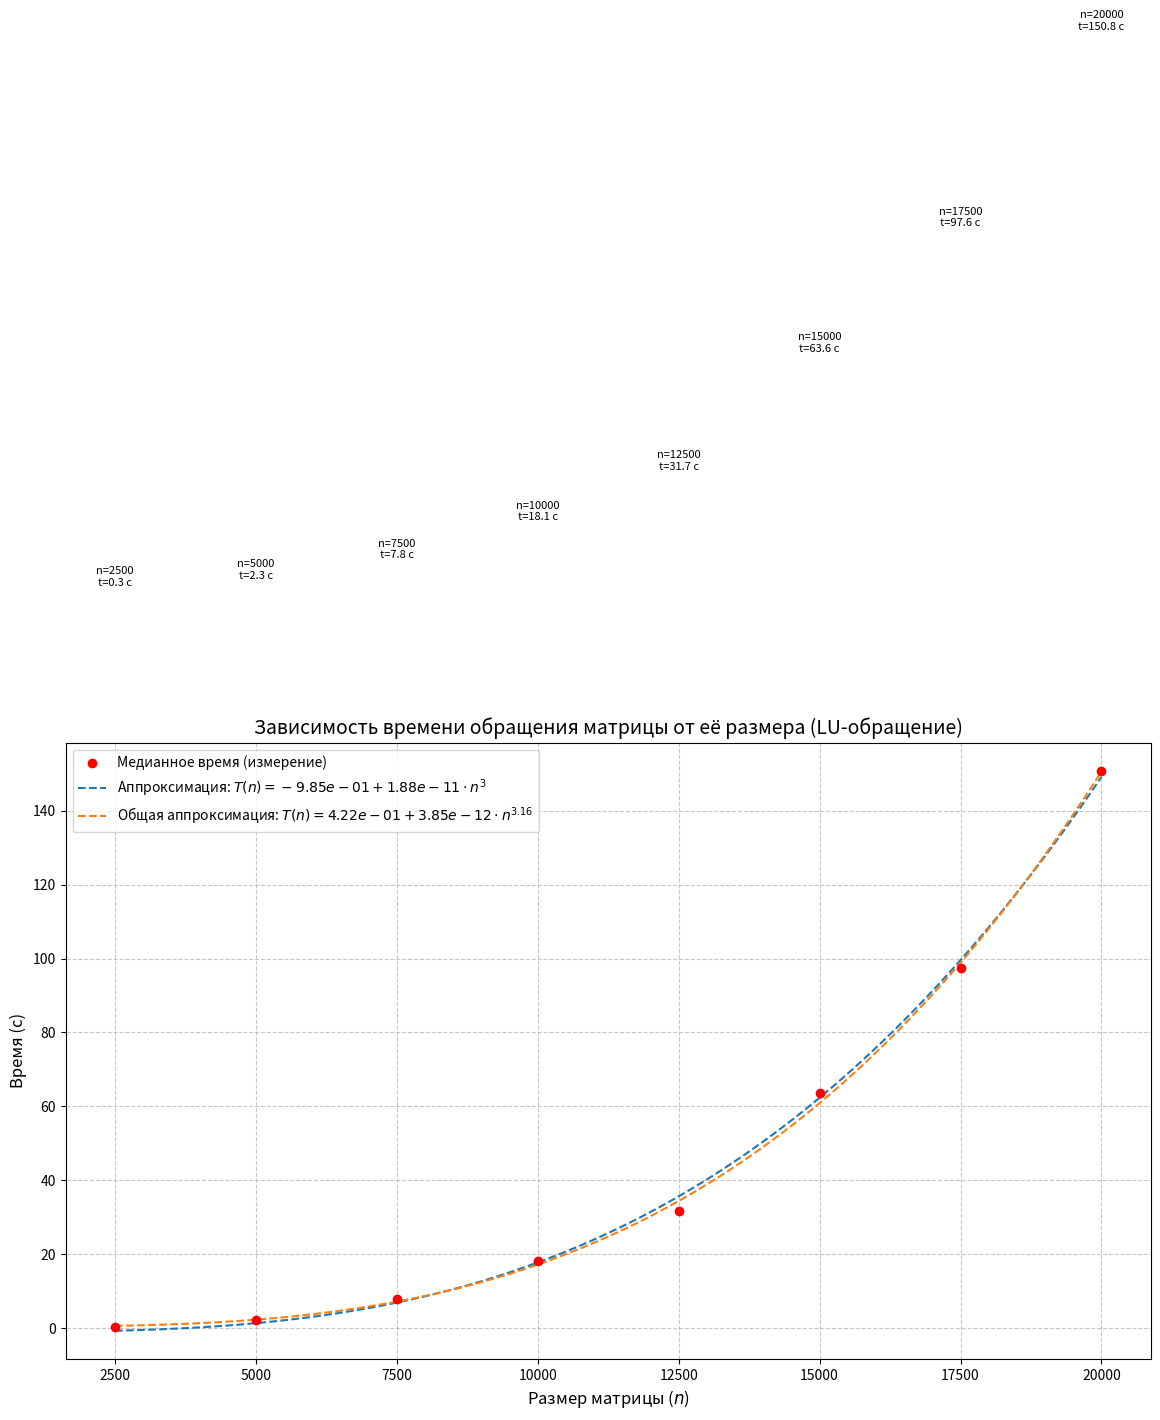

This chart was generated by the following Python code:
import numpy as np
import matplotlib.pyplot as plt
from scipy.optimize import curve_fit

# Данные
n = np.array([2500, 5000, 7500, 10000, 12500, 15000, 17500, 20000])
t_median = np.array([0.271, 2.275, 7.8, 18.063, 31.684, 63.64, 97.56, 150.827])

# Степенная функция: T(n) = b + a * n^3
def power_law(n, a, b):
    return b + a * n**3

# Степенная функция в целом: T(n) = b + a * n^с
def power_law2(n, a, b, с):
    return b + a * n**с

# Аппроксимация
params, _ = curve_fit(power_law, n, t_median)
a, b = params
# Аппроксимация в целом
params2, _ = curve_fit(power_law2, n, t_median)
a2, b2, c2 = params2

# Предсказанные значения
n_fit = np.linspace(2500, 20000, 100)
t_fit = power_law(n_fit, a, b)
t_fit2 = power_law2(n_fit, a2, b2, c2)

# График
plt.figure(figsize=(14, 8))
plt.scatter(n, t_median, color='red', label='Медианное время (измерение)', zorder=5)

# Добавляем подписи к точкам
for x, y in zip(n, t_median):
    plt.text(
        x, y + 200,  # Смещение по y для читаемости
        f'n={x}\nt={y:.1f} с', 
        fontsize=8, 
        ha='center', 
        va='bottom',
        bbox=dict(facecolor='white', alpha=0.8, edgecolor='none')
    )

plt.plot(n_fit, t_fit, '--', label=f'Аппроксимация: $T(n) = {b:.2e} + {a:.2e} \cdot n^3$')
plt.plot(n_fit, t_fit2, '--', label=f'Общая аппроксимация: $T(n) = {b2:.2e} + {a2:.2e} \cdot n^{{{c2:.2f}}}$')

plt.xlabel('Размер матрицы ($n$)', fontsize=12)
plt.ylabel('Время (с)', fontsize=12)
plt.title('Зависимость времени обращения матрицы от её размера (LU-обращение)', fontsize=14)
plt.legend()
plt.grid(True, linestyle='--', alpha=0.7)
plt.show()
